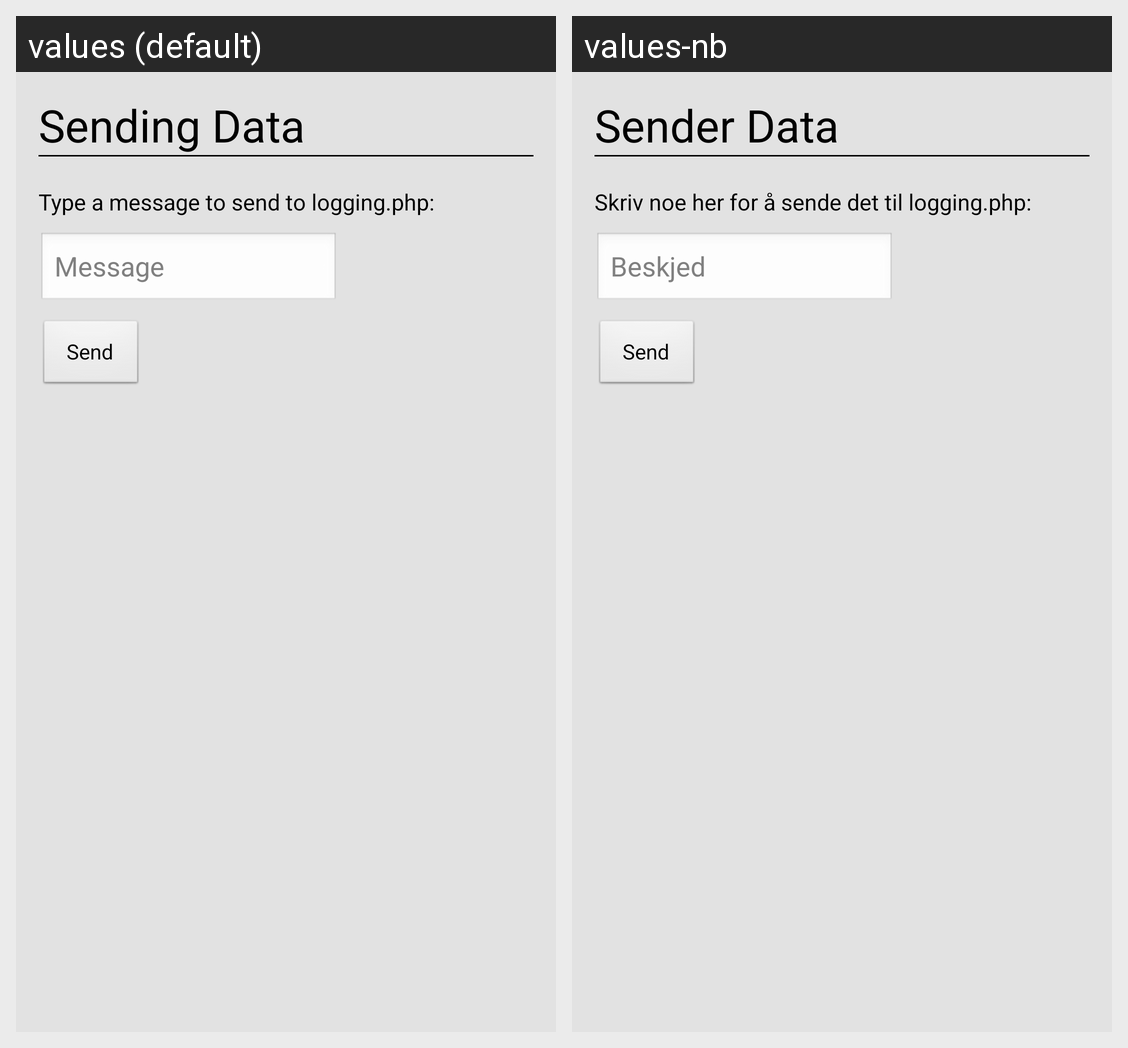

Here is an Android app screen in its default locale and in the app's own translations. Write out the translated-string differences for the strings that appear on this screen.
Android screen res/layout/sdata.xml rendered under 2 locales, left to right: values (default), values-nb. Device: Nexus 5 (rendered at 1080×1920; each locale shown at half size, 540×960, under a caption strip naming it); theme android:Theme.NoTitleBar.
Strings drawn on this screen, with the default value and each locale's value (text and hints the layout hard-codes, and strings that could not be matched under every locale, appear in the picture but are not listed):

sDataHeaderText
  values: Sending Data
  values-nb: Sender Data

sDataMainText
  values: Type a message to send to logging.php:
  values-nb: Skriv noe her for å sende det til logging.php:

sDataTextHintMessage
  values: Message
  values-nb: Beskjed

sendButton
  values: Send
  values-nb: Send
